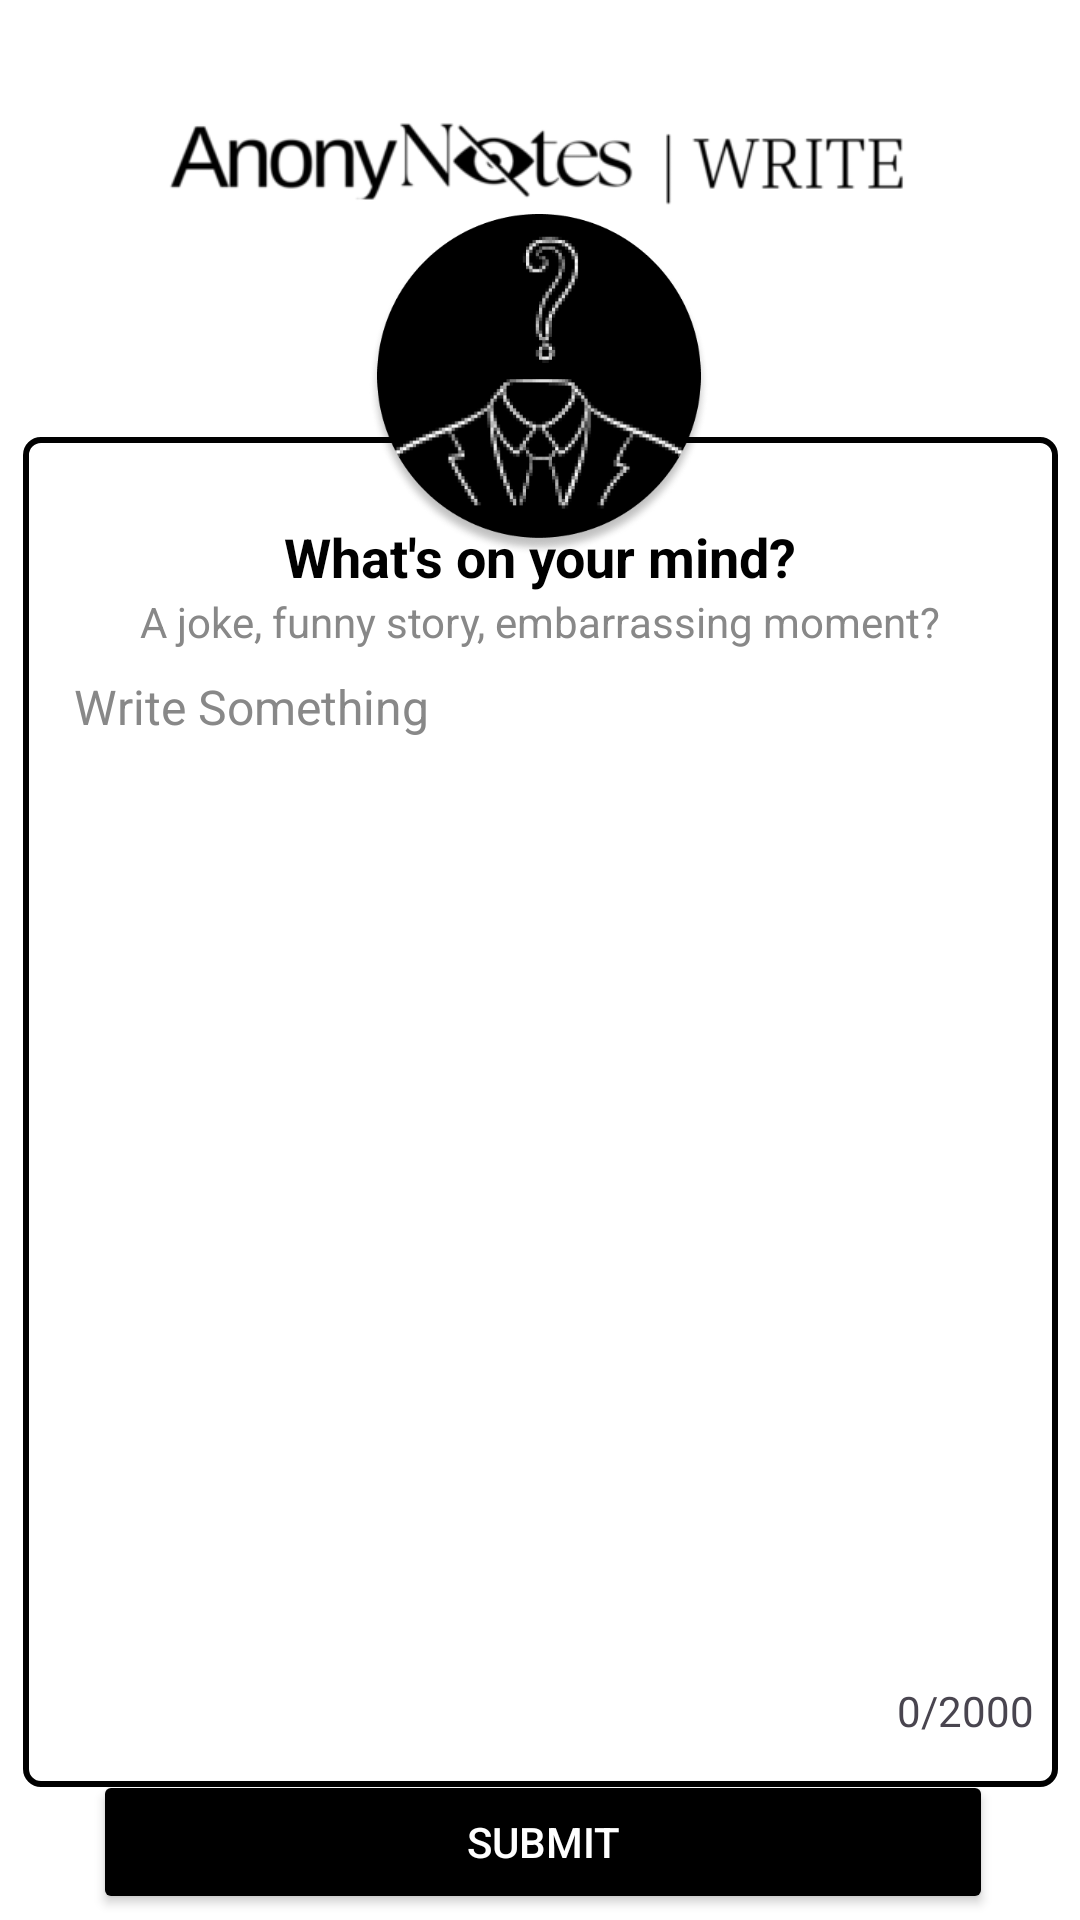

Here is an Android app screen rendered from its layout file. Give the layout XML and the strings, colors and styles it references.
<!-- AndroidManifest.xml: application theme Theme.AnonyNotes -->
<!-- res/layout/fragment_write.xml -->
<?xml version="1.0" encoding="utf-8"?>
<FrameLayout xmlns:android="http://schemas.android.com/apk/res/android"
    xmlns:app="http://schemas.android.com/apk/res-auto"
    xmlns:tools="http://schemas.android.com/tools"
    android:layout_width="match_parent"
    android:layout_height="match_parent"
    android:fitsSystemWindows="true"
    tools:context=".WriteFragment">

    <androidx.constraintlayout.widget.ConstraintLayout
        android:id="@+id/main"
        android:layout_width="match_parent"
        android:layout_height="match_parent"
        android:background="@color/white"
        tools:context=".MainActivity"
        android:fitsSystemWindows="true">

        <ImageView
            android:id="@+id/Write_img"
            android:layout_width="374dp"
            android:layout_height="56dp"
            android:layout_marginTop="25dp"
            android:background="@android:color/transparent"
            android:contentDescription="anonynotes"
            app:layout_constraintEnd_toEndOf="parent"
            app:layout_constraintStart_toStartOf="parent"
            app:layout_constraintTop_toTopOf="parent"
            app:srcCompat="@drawable/write" />

        <ImageView
            android:id="@+id/tuxedo_img"
            android:layout_width="120dp"
            android:layout_height="114dp"
            android:layout_gravity="center"
            android:layout_marginTop="-10dp"
            android:contentDescription="anonymous"
            android:elevation="5dp"
            app:layout_constraintEnd_toEndOf="parent"
            app:layout_constraintHorizontal_bias="0.498"
            app:layout_constraintStart_toStartOf="parent"
            app:layout_constraintTop_toBottomOf="@+id/Write_img"
            app:srcCompat="@drawable/profile" />

        <LinearLayout
            android:id="@+id/leeniar"
            android:layout_width="345dp"
            android:layout_height="450dp"
            android:layout_marginStart="100dp"
            android:layout_marginTop="-40dp"
            android:layout_marginEnd="100dp"
            android:background="@drawable/linear_border"
            android:gravity="center"
            android:orientation="vertical"
            app:layout_constraintEnd_toEndOf="parent"
            app:layout_constraintStart_toStartOf="parent"
            app:layout_constraintTop_toBottomOf="@+id/tuxedo_img">

            <TextView
                android:id="@+id/title"
                android:layout_width="wrap_content"
                android:layout_height="wrap_content"
                android:layout_marginTop="20dp"
                android:text="What's on your mind?"
                android:textColor="#000"
                android:textSize="18sp"
                android:textStyle="bold" />

            <TextView
                android:id="@+id/subtitle"
                android:layout_width="wrap_content"
                android:layout_height="wrap_content"
                android:layout_marginBottom="8dp"
                android:text="A joke, funny story, embarrassing moment?"
                android:textColor="#888888"
                android:textSize="14sp" />

            <EditText
                android:id="@+id/write_input"
                android:layout_width="325dp"
                android:layout_height="328dp"
                android:layout_marginLeft="50dp"
                android:layout_marginRight="50dp"
                android:background="@drawable/edit_text_border"
                android:gravity="top|start"
                android:hint="Write Something"
                android:inputType="textMultiLine"
                android:maxLength="2000"
                android:paddingStart="7dp"
                android:textColor="@color/black"
                android:textColorHint="#888888"
                android:textSize="16sp" />

            <TextView
                android:id="@+id/char_count"
                android:layout_width="wrap_content"
                android:layout_height="wrap_content"
                android:layout_gravity="end|bottom"
                android:padding="8dp"
                android:text="0/2000" />

        </LinearLayout>

        <Button
            android:id="@+id/submit"
            app:layout_constraintTop_toBottomOf="@id/leeniar"
            android:layout_width="300dp"
            android:layout_height="wrap_content"
            android:layout_marginStart="50dp"
            android:layout_marginEnd="50dp"
            android:layout_marginBottom="8dp"
            android:backgroundTint="@color/black"
            android:text="Submit"
            android:textColor="@color/white"
            app:layout_constraintBottom_toBottomOf="parent"
            app:layout_constraintEnd_toEndOf="parent"
            app:layout_constraintHorizontal_bias="0.478"
            app:layout_constraintStart_toStartOf="parent" />


    </androidx.constraintlayout.widget.ConstraintLayout>

</FrameLayout>
<!-- resources referenced by this layout -->
<resources>
  <color name="black">#FF000000</color>
  <color name="white">#FFFFFFFF</color>
  <!-- drawable linear_border (drawable) -->
  <?xml version="1.0" encoding="utf-8"?>
  <shape xmlns:android="http://schemas.android.com/apk/res/android"
      android:shape="rectangle">
      <corners android:radius="5dip" />
      <solid android:color="@color/white">
  
      </solid>
      <stroke
          android:width="2dp"
          android:color="@color/black" />
  </shape>
  <!-- drawable profile: png bitmap (drawable, 40020 bytes) -->
  <!-- drawable write: png bitmap (drawable, 7647 bytes) -->
  <style name="Theme.AnonyNotes" parent="Base.Theme.AnonyNotes" />
  <style name="Base.Theme.AnonyNotes" parent="Theme.Material3.DayNight.NoActionBar">
          <item name="android:windowTranslucentStatus">true</item>
          <item name="android:statusBarColor">@android:color/transparent</item>
      </style>
</resources>
